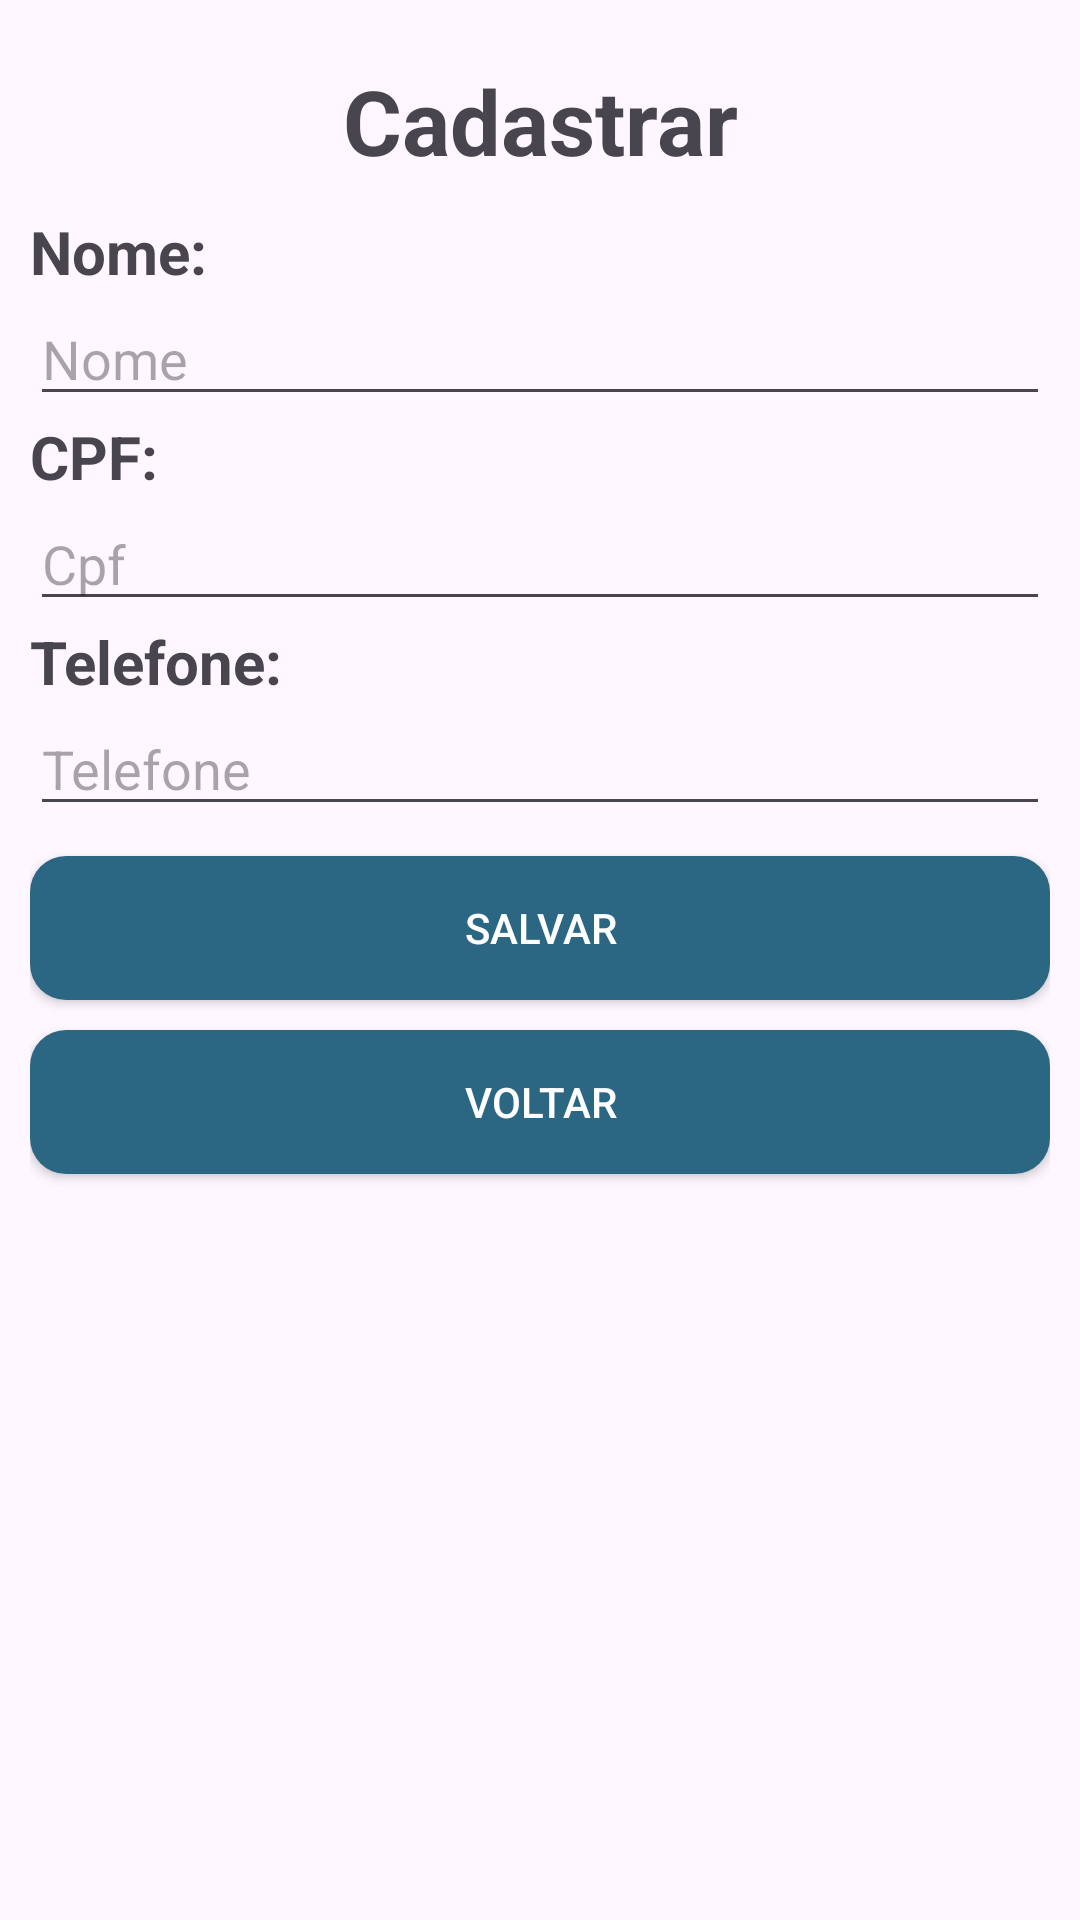

This screen was rendered from an Android layout file. Write that file and the resources it references.
<!-- AndroidManifest.xml: application theme Theme.MenuCadastro -->
<!-- res/layout/activity_criar.xml -->
<?xml version="1.0" encoding="utf-8"?>
<androidx.constraintlayout.widget.ConstraintLayout xmlns:android="http://schemas.android.com/apk/res/android"
    xmlns:app="http://schemas.android.com/apk/res-auto"
    xmlns:tools="http://schemas.android.com/tools"
    android:id="@+id/main"
    android:layout_width="match_parent"
    android:layout_height="match_parent"
    tools:context=".Criar">

    <LinearLayout
        android:layout_width="match_parent"
        android:layout_height="match_parent"
        android:orientation="vertical"
        android:padding="10dp"
        >
        <TextView
            android:layout_width="match_parent"
            android:layout_height="wrap_content"
            android:gravity="center"
            android:text="Cadastrar"
            android:padding="10dp"
            android:textStyle="bold"
            android:textSize="30sp"/>

        <TextView
            android:layout_width="wrap_content"
            android:layout_height="wrap_content"
            android:gravity="left"
            android:text="Nome:"
            android:textStyle="bold"
            android:textSize="20sp"/>
        <EditText
            android:id="@+id/edtNome"
            android:layout_width="match_parent"
            android:layout_height="wrap_content"
            android:hint="Nome"
            android:inputType="text" />

        <TextView
            android:layout_width="wrap_content"
            android:layout_height="wrap_content"
            android:gravity="left"
            android:text="CPF:"
            android:textStyle="bold"
            android:textSize="20sp"/>
        <EditText
            android:id="@+id/edtCpf"
            android:layout_width="match_parent"
            android:layout_height="wrap_content"
            android:hint="Cpf"
            android:inputType="number" />

        <TextView
            android:layout_width="wrap_content"
            android:layout_height="wrap_content"
            android:gravity="left"
            android:text="Telefone:"
            android:textStyle="bold"
            android:textSize="20sp"/>
        <EditText
            android:id="@+id/edtTelefone"
            android:layout_width="match_parent"
            android:layout_height="wrap_content"
            android:hint="Telefone"
            android:inputType="phone" />

        <Button
            android:id="@+id/btnSalvar"
            android:layout_width="match_parent"
            android:layout_height="wrap_content"
            android:onClick="salvar"
            android:text="Salvar"
            android:background="@drawable/button_style"
            android:theme="@style/Widget.AppCompat.Button"
            android:textColor="#FFFFFF"
            android:elevation="6dp"
            android:layout_marginTop="10dp"
            />

        <Button
            android:id="@+id/btnVoltar"
            android:layout_width="match_parent"
            android:layout_height="wrap_content"
            android:onClick="voltar"
            android:text="Voltar"
            android:background="@drawable/button_style"
            android:theme="@style/Widget.AppCompat.Button"
            android:textColor="#FFFFFF"
            android:elevation="6dp"
            android:layout_marginTop="10dp"
            />

    </LinearLayout>

</androidx.constraintlayout.widget.ConstraintLayout>
<!-- resources referenced by this layout -->
<resources>
  <!-- drawable button_style (drawable) -->
  <?xml version="1.0" encoding="utf-8"?>
  <selector xmlns:android="http://schemas.android.com/apk/res/android">
      <item android:state_pressed="true">
          <shape>
              <solid android:color="#327fa1" /> 
              <corners android:radius="12dp" />
              <padding android:left="12dp" android:top="12dp" android:right="12dp" android:bottom="12dp" />
          </shape>
      </item>
      <item>
          <shape>
              <solid android:color="#2b6782" /> 
              <corners android:radius="12dp" />
              <padding android:left="12dp" android:top="12dp" android:right="12dp" android:bottom="12dp" />
          </shape>
      </item>
  </selector>
  <style name="Theme.MenuCadastro" parent="Base.Theme.MenuCadastro" />
  <style name="Base.Theme.MenuCadastro" parent="Theme.Material3.Light">
          
          
          <item name="colorPrimary">#2b6782</item>
          <item name="colorPrimaryDark">#327fa1</item>
          <item name="colorAccent">#2b6782</item>
      </style>
</resources>
